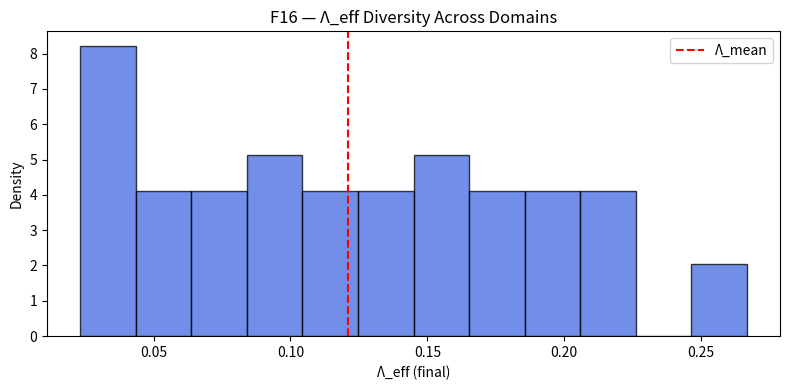
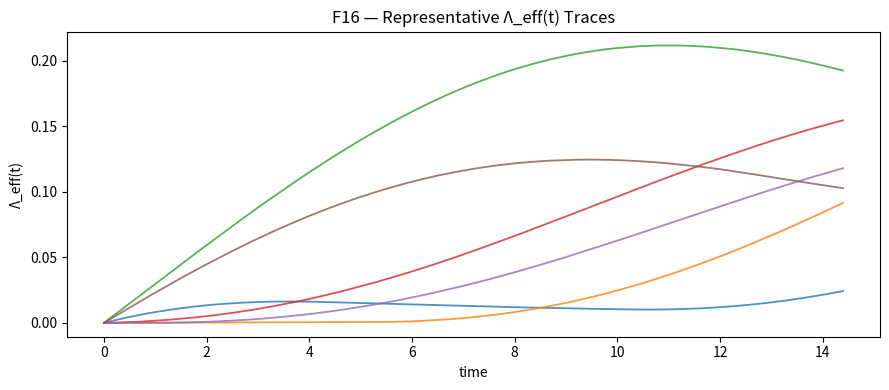
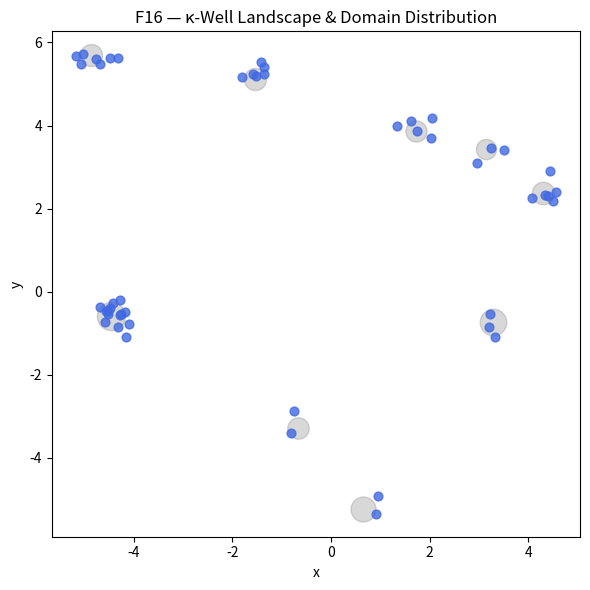

These figures' Python source, in order: (Note: this script raises an exception after producing the figures.)
# -*- coding: utf-8 -*-
"""
F16 — Quantum Gravity & the Multiverse (entangled wormhole network)
-------------------------------------------------------------------
Goal:
  Simulate a multiverse built from an entangled wormhole network (M1/F14),
  and test whether the emergent effective cosmological constant Λ_eff varies
  across domains.

Method (toy-but-consistent with F14/F13b style):
  • Build a κ(x) “landscape” with multiple curvature wells (wormhole throats).
  • Spawn D semi-independent domains by sampling different wells + couplings.
  • Evolve per-domain proxies:
        - entropy S_d(t)
        - curvature energy E_d(t)
        - mutual-information rate Ī_d(t)
    then compute a smoothed Λ_eff,d(t) via feedback:
        Λ̇ = β [ E' - S' ] + ξ Ī - ζ (Λ - Λ_eq)
  • Measure diversity of terminal Λ_eff across domains.

Outputs:
  • PAEV_F16_LambdaDiversity.png
  • PAEV_F16_SampleTraces.png
  • PAEV_F16_LandscapeMap.png
  • backend/modules/knowledge/F16_quantum_gravity_multiverse.json
"""
from __future__ import annotations
import json, numpy as np, matplotlib.pyplot as plt
from pathlib import Path
from datetime import datetime, timezone

# -----------------------------
# constants (fallback registry)
# -----------------------------
CANDIDATES = [
    Path("backend/modules/knowledge/constants_v1.2.json"),
    Path("backend/modules/knowledge/constants_v1.1.json"),
    Path("backend/modules/knowledge/constants_v1.0.json"),
]
for p in CANDIDATES:
    if p.exists():
        constants = json.loads(p.read_text())
        break
else:
    constants = {}
ħ   = float(constants.get("ħ", 1e-3))
G   = float(constants.get("G", 1e-5))
α   = float(constants.get("α", 0.5))
Λ0  = float(constants.get("Λ", 1e-6))

# -----------------------------
# simulation knobs
# -----------------------------
SEED        = 42
rng         = np.random.default_rng(SEED)
D           = 48
W           = 9
Lx, Ly      = 12.0, 12.0
well_spread = 0.9

T, dt       = 2400, 0.006
t           = np.arange(T) * dt

β           = 0.020
ξ           = 0.015
ζ           = 0.060
Λ_eq        = Λ0
τ_div       = 0.25

# -----------------------------
# landscape generation
# -----------------------------
def make_wells(W, Lx, Ly, spread, rng):
    centers = rng.uniform([-Lx/2, -Ly/2], [Lx/2, Ly/2], size=(W, 2))
    depths  = rng.lognormal(mean=np.log(1.0), sigma=0.35, size=W) * spread
    widths  = rng.uniform(0.8, 1.6, size=W)
    return {"centers": centers, "depths": depths, "widths": widths}

land = make_wells(W, Lx, Ly, well_spread, rng)

def sample_domain_params(land, rng):
    i = rng.integers(0, len(land["depths"]))
    depth, width, center = land["depths"][i], land["widths"][i], land["centers"][i]
    I_dot_amp = max(0.05, 0.5 + 1.2*depth + 0.15*rng.standard_normal())
    βd = β * (1.0 + 0.15*rng.standard_normal())
    ξd = ξ * (1.0 + 0.15*rng.standard_normal())
    ζd = ζ * (1.0 + 0.10*rng.standard_normal())
    return dict(well_index=i, center=center, depth=depth, width=width,
                beta=βd, xi=ξd, zeta=ζd, I_amp=I_dot_amp)

domains = [sample_domain_params(land, rng) for _ in range(D)]

# -----------------------------
# per-domain evolution
# -----------------------------
def ema(prev, x, a=0.03): return (1-a)*prev + a*x if prev is not None else x

def evolve_domain(par, t, rng):
    ϕs, ϕe, ϕi = rng.uniform(0, 2*np.pi, size=3)
    S  = 0.70 + 0.06*np.sin(0.16*t + 0.4 + ϕs) + 0.01*rng.standard_normal(len(t))
    E  = 0.10*np.sin(0.48*t + ϕe) + 0.05*np.cos(0.22*t + 0.7) + 0.01*rng.standard_normal(len(t))
    İ  = par["I_amp"]*(0.45 + 0.55*np.sin(0.21*t + ϕi))

    S_sm_prev = E_sm_prev = None
    dS, dE = np.zeros_like(t), np.zeros_like(t)
    for k in range(1, len(t)):
        S_sm = ema(S_sm_prev, S[k], a=0.04); S_sm_prev = S_sm
        E_sm = ema(E_sm_prev, E[k], a=0.04); E_sm_prev = E_sm
        dS[k], dE[k] = (S_sm - S[k-1]), (E_sm - E[k-1])

    Λ = np.zeros_like(t); Λ[0] = Λ_eq
    for k in range(1, len(t)):
        Λ_dot = par["beta"]*(dE[k] - dS[k]) + par["xi"]*max(İ[k], 0.0) - par["zeta"]*(Λ[k-1] - Λ_eq)
        Λ[k]  = Λ[k-1] + dt*Λ_dot

    return {"S": S, "E": E, "Irate": İ, "Lambda": Λ}

evo = [evolve_domain(par, t, rng) for par in domains]

# -----------------------------
# analysis
# -----------------------------
Λ_final = np.array([ev["Lambda"][-1] for ev in evo])
Λ_mean, Λ_min, Λ_max, Λ_std = map(float, [np.mean(Λ_final), np.min(Λ_final), np.max(Λ_final), np.std(Λ_final)])
rel_range = float((Λ_max - Λ_min) / (abs(Λ_mean) + 1e-12))
classification = ("✅ Multiverse-like Λ diversity" if rel_range >= τ_div else "⚠️ Homogeneous Λ across domains")

print("=== F16 — Quantum Gravity & Multiverse Test ===")
print(f"ħ={ħ:.1e}, α={α:.2f}, Λ₀={Λ0:.2e}, β={β:.3f}, ξ={ξ:.3f}, ζ={ζ:.3f}")
print(f"D={D}, W={W} → Λ_mean={Λ_mean:.6f}, spread={rel_range:.3f}")
print(f"→ {classification}")

# -----------------------------
# visualization
# -----------------------------
out = Path(".")

# Λ diversity histogram
plt.figure(figsize=(8,4))
plt.hist(Λ_final, bins=12, alpha=0.75, color="royalblue", edgecolor="black", density=True)
plt.axvline(Λ_mean, color="red", linestyle="--", label="Λ_mean")
plt.title("F16 — Λ_eff Diversity Across Domains")
plt.xlabel("Λ_eff (final)"); plt.ylabel("Density"); plt.legend(); plt.tight_layout()
plt.savefig(out/"PAEV_F16_LambdaDiversity.png", dpi=160)

# Sample traces
plt.figure(figsize=(9,4))
for idx in rng.choice(range(D), size=6, replace=False):
    plt.plot(t, evo[idx]["Lambda"], lw=1.3, alpha=0.8)
plt.title("F16 — Representative Λ_eff(t) Traces")
plt.xlabel("time"); plt.ylabel("Λ_eff(t)"); plt.tight_layout()
plt.savefig(out/"PAEV_F16_SampleTraces.png", dpi=160)

# Landscape map
plt.figure(figsize=(6,6))
for i, (cx, cy) in enumerate(land["centers"]):
    plt.scatter(cx, cy, s=300*land["depths"][i], alpha=0.3, color="gray")
for d, par in enumerate(domains):
    x, y = par["center"]
    plt.scatter(x + 0.2*rng.standard_normal(), y + 0.2*rng.standard_normal(),
                s=40, color="royalblue", alpha=0.8)
plt.title("F16 — κ-Well Landscape & Domain Distribution")
plt.xlabel("x"); plt.ylabel("y"); plt.tight_layout()
plt.savefig(out/"PAEV_F16_LandscapeMap.png", dpi=160)

print("✅ Plots saved:")
print("  - PAEV_F16_LambdaDiversity.png")
print("  - PAEV_F16_SampleTraces.png")
print("  - PAEV_F16_LandscapeMap.png")

# -----------------------------
# save knowledge summary
# -----------------------------
summary = {
    "ħ": ħ, "G": G, "α": α, "Λ0": Λ0,
    "β": β, "ξ": ξ, "ζ": ζ, "Λ_eq": Λ_eq,
    "domains": D, "wells": W,
    "timing": {"steps": T, "dt": dt},
    "metrics": {
        "Λ_mean": Λ_mean,
        "Λ_min": Λ_min,
        "Λ_max": Λ_max,
        "Λ_std": Λ_std,
        "rel_range": rel_range,
    },
    "classification": classification,
    "files": {
        "lambda_diversity_plot": "PAEV_F16_LambdaDiversity.png",
        "sample_traces_plot": "PAEV_F16_SampleTraces.png",
        "landscape_plot": "PAEV_F16_LandscapeMap.png",
    },
    "timestamp": datetime.now(timezone.utc).strftime("%Y-%m-%dT%H:%MZ"),
}
out_path = Path("backend/modules/knowledge/F16_quantum_gravity_multiverse.json")
out_path.write_text(json.dumps(summary, indent=2))
print(f"📄 Summary saved → {out_path}")
